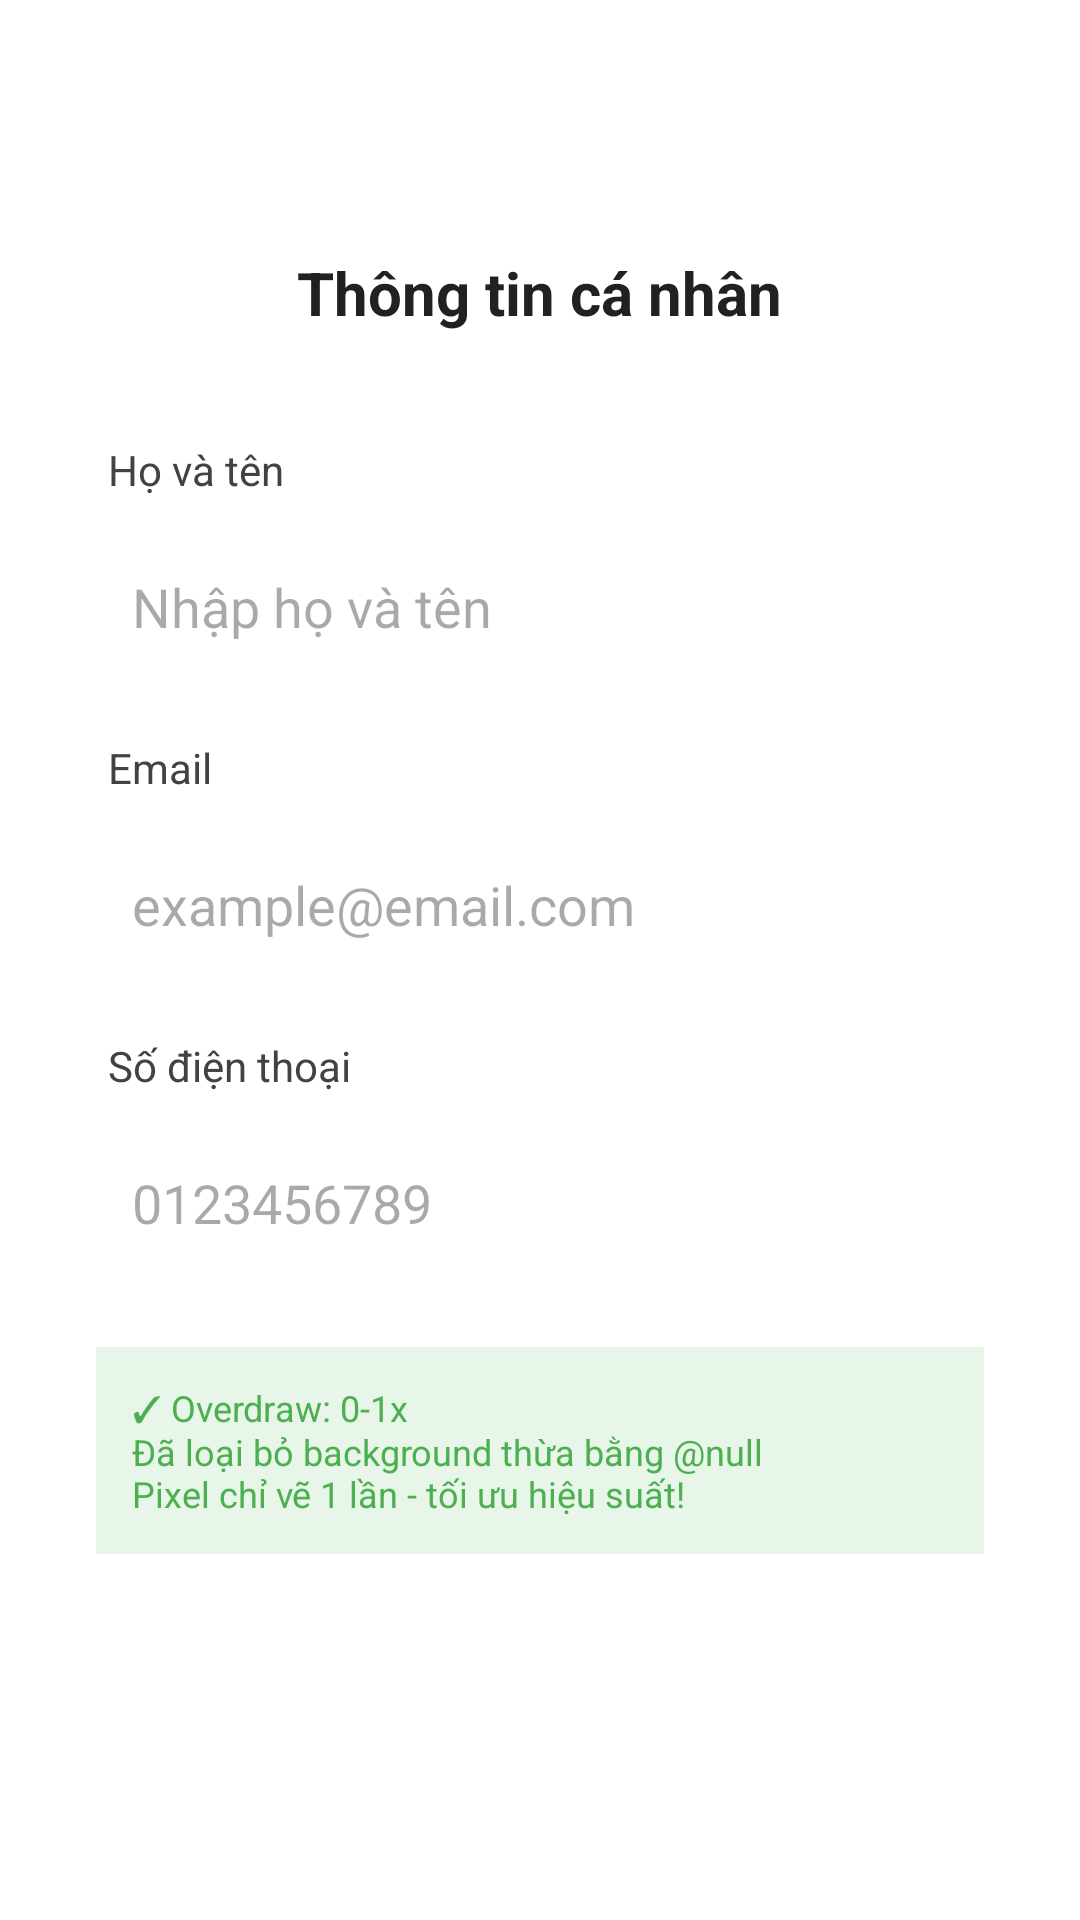

This screen was rendered from an Android layout file. Write that file and the resources it references.
<!-- AndroidManifest.xml: application theme Theme.Material3.DayNight -->
<!-- res/layout/activity_overdraw_without.xml -->
<?xml version="1.0" encoding="utf-8"?>
<ScrollView xmlns:android="http://schemas.android.com/apk/res/android"
    android:layout_width="match_parent"
    android:layout_height="match_parent"
    android:background="#FFFFFF"
    android:fillViewport="true">

    
    <LinearLayout
        android:layout_width="match_parent"
        android:layout_height="wrap_content"
        android:orientation="vertical"
        android:padding="16dp"
        android:background="@null"
        android:gravity="center">

        
        <LinearLayout
            android:layout_width="match_parent"
            android:layout_height="wrap_content"
            android:orientation="vertical"
            android:background="@null"
            android:elevation="4dp"
            android:padding="16dp"
            android:layout_marginTop="24dp">

            
            <TextView
                android:id="@+id/tvFormTitle"
                android:layout_width="wrap_content"
                android:layout_height="wrap_content"
                android:text="@string/form_title"
                android:textSize="20sp"
                android:textStyle="bold"
                android:textColor="#212121"
                android:padding="8dp"
                android:layout_gravity="center_horizontal"
                android:layout_marginBottom="24dp" />

            
            <TextView
                android:id="@+id/tvLabelFullName"
                android:layout_width="wrap_content"
                android:layout_height="wrap_content"
                android:text="@string/label_full_name"
                android:textSize="14sp"
                android:textColor="#424242"
                android:padding="4dp"
                android:layout_marginBottom="8dp" />

            
            <EditText
                android:id="@+id/etFullName"
                android:layout_width="match_parent"
                android:layout_height="wrap_content"
                android:hint="@string/hint_full_name"
                android:inputType="textPersonName"
                android:padding="12dp"
                android:background="@drawable/bg_edittext"
                android:layout_marginBottom="16dp" />

            
            <TextView
                android:id="@+id/tvLabelEmail"
                android:layout_width="wrap_content"
                android:layout_height="wrap_content"
                android:text="@string/label_email"
                android:textSize="14sp"
                android:textColor="#424242"
                android:padding="4dp"
                android:layout_marginBottom="8dp" />

            
            <EditText
                android:id="@+id/etEmail"
                android:layout_width="match_parent"
                android:layout_height="wrap_content"
                android:hint="@string/hint_email"
                android:inputType="textEmailAddress"
                android:padding="12dp"
                android:background="@drawable/bg_edittext"
                android:layout_marginBottom="16dp" />

            
            <TextView
                android:id="@+id/tvLabelPhone"
                android:layout_width="wrap_content"
                android:layout_height="wrap_content"
                android:text="@string/label_phone"
                android:textSize="14sp"
                android:textColor="#424242"
                android:padding="4dp"
                android:layout_marginBottom="8dp" />

            
            <EditText
                android:id="@+id/etPhone"
                android:layout_width="match_parent"
                android:layout_height="wrap_content"
                android:hint="@string/hint_phone"
                android:inputType="phone"
                android:padding="12dp"
                android:background="@drawable/bg_edittext"
                android:layout_marginBottom="16dp" />

            
            <TextView
                android:id="@+id/tvOverdrawInfo"
                android:layout_width="match_parent"
                android:layout_height="wrap_content"
                android:text="@string/no_overdraw_info"
                android:textSize="12sp"
                android:textColor="#4CAF50"
                android:background="#E8F5E9"
                android:padding="12dp"
                android:layout_marginTop="8dp"
                android:layout_marginBottom="16dp" />

            
            <Button
                android:id="@+id/btnSubmit"
                android:layout_width="match_parent"
                android:layout_height="wrap_content"
                android:text="@string/btn_submit"
                android:textSize="16sp"
                android:textColor="#FFFFFF"
                android:background="@drawable/bg_button_secondary"
                android:padding="16dp" />

        </LinearLayout>

    </LinearLayout>

</ScrollView>
<!-- resources referenced by this layout -->
<resources>
  <string name="btn_submit">Gửi thông tin</string>
  <string name="form_title">Thông tin cá nhân</string>
  <string name="hint_email">example@email.com</string>
  <string name="hint_full_name">Nhập họ và tên</string>
  <string name="hint_phone">0123456789</string>
  <string name="label_email">Email</string>
  <string name="label_full_name">Họ và tên</string>
  <string name="label_phone">Số điện thoại</string>
  <string name="no_overdraw_info">✓ Overdraw: 0-1x\nĐã loại bỏ background thừa bằng @null\nPixel chỉ vẽ 1 lần - tối ưu hiệu suất!</string>
</resources>
